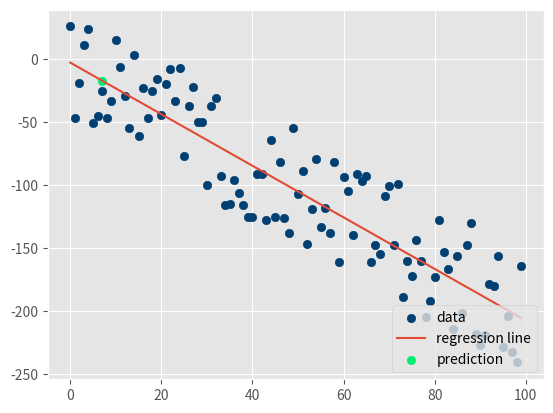

Python code for this plot:
# Importing required libraries
from statistics import mean
import numpy as np
import matplotlib.pyplot as plt
from matplotlib import style
import random

# Set graphing style for better looking figures
style.use('ggplot')

# Defining simple data for testing
## Commented since random datasets are created
#xs = np.array([1,2,3,4,5], dtype=np.float64)
#ys = np.array([5,4,6,5,6], dtype=np.float64)

# Calculating slope and constant of the linear regression with a function
def best_fit_slope_and_intercept(xs,ys):
    m = (((mean(xs)*mean(ys)) - mean(xs*ys)) /
         ((mean(xs)*mean(xs)) - mean(xs*xs)))
    b = mean(ys) - m*mean(xs)
    return m, b

# Calculatiing the squared error of data vs regression
def squared_error(ys_orig,ys_line):
    return sum((ys_line - ys_orig)**2)

# Calculating R-Squared as an error meassure
def coefficient_of_determination(ys_orig,ys_line):
    y_mean_line = [mean(ys_orig) for y in ys_orig]
    squared_error_regr = squared_error(ys_orig, ys_line)
    squared_error_y_mean = squared_error(ys_orig, y_mean_line)
    return 1 - (squared_error_regr/squared_error_y_mean)

# Creating random dataset to test regression
def create_dataset(length=40,variance=30,step=2,correlation=True):
    val = 1
    ys = []
    for _ in range(length):
        y = val + random.randrange(-variance,variance)
        ys.append(y)
        if correlation and correlation == 'pos':
            val += step
        elif correlation and correlation == 'neg':
            val -= step
    xs = [x for x in range(len(ys))]
    return np.array(xs, dtype=np.float64),np.array(ys,dtype=np.float64)

# Use function to create dataset
# USER CAN MODIFY ARGS TO GET DIFFERENT RESULTS
xs, ys = create_dataset(100,50,2,correlation='neg')

# Running the function with the data
m, b = best_fit_slope_and_intercept(xs,ys)

# Printing the results for the user
print(f'slope: {round(m, 3)} constant: {round(b, 3)}')

# Creating a regression line for the data
regression_line = [(m*x)+b for x in xs]

# Predicting y with a value of x with the regression
predict_x = 7
predict_y = (m*predict_x)+b
print(f'For value of x={predict_x}, y={round(predict_y, 3)}')

# Measuring the error with R-Squared
r_squared = coefficient_of_determination(ys,regression_line)
print(f'R-Squared: {round(r_squared, 4)}')

# Plotting the results 
plt.scatter(xs,ys,color='#003F72',label='data')
plt.plot(xs, regression_line, label='regression line')
plt.scatter(predict_x, predict_y, color='#00EE72', label='prediction')
plt.legend(loc=4)
plt.show()